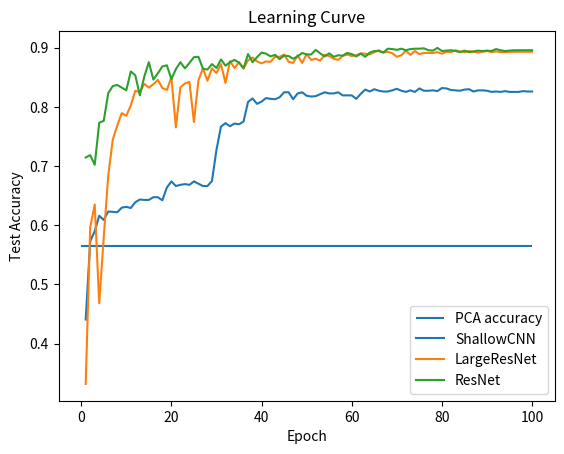

Recreate this plot in Python.
import matplotlib.pyplot as plt


##################################################################
#                   Plot charts for demonstrating                #
##################################################################

# Test accuracy lists (for 100 epochs)
shallow = [
    0.44067796610169485, 0.5730117340286832, 0.589960886571056, 0.6160365058670143, 0.6088657105606258,
    0.6232073011734028, 0.622555410691004, 0.621903520208605, 0.6297262059973925, 0.6310299869621904,
    0.6290743155149935, 0.6388526727509778, 0.6434159061277706, 0.6427640156453716, 0.6427640156453716,
    0.6473272490221643, 0.6473272490221643, 0.6421121251629727, 0.6636245110821382, 0.6740547588005215,
    0.666232073011734, 0.668187744458931, 0.6694915254237288, 0.668187744458931, 0.6740547588005215,
    0.6701434159061279, 0.666232073011734, 0.666232073011734, 0.6747066492829206, 0.7275097783572361,
    0.7666232073011734, 0.7724902216427639, 0.7672750977835725, 0.7718383311603652, 0.7705345501955673,
    0.7750977835723599, 0.8083441981747066, 0.8142112125162972, 0.8050847457627118, 0.8089960886571056,
    0.8148631029986962, 0.8135593220338984, 0.8129074315514994, 0.8161668839634941, 0.8246414602346807,
    0.8246414602346807, 0.8129074315514994, 0.8226857887874837, 0.8246414602346807, 0.8187744458930901,
    0.817470664928292, 0.818122555410691, 0.8213820078226859, 0.8246414602346807, 0.8226857887874837,
    0.8226857887874837, 0.8246414602346807, 0.8194263363754889, 0.8194263363754889, 0.8194263363754889,
    0.8135593220338984, 0.8220338983050849, 0.8292046936114733, 0.8259452411994785, 0.8298565840938721,
    0.8272490221642763, 0.8259452411994785, 0.8259452411994785, 0.8279009126466754, 0.8305084745762712,
    0.8272490221642763, 0.8252933507170794, 0.8279009126466754, 0.8252933507170794, 0.8311603650586702,
    0.8272490221642763, 0.8272490221642763, 0.8279009126466754, 0.8265971316818775, 0.831812255541069,
    0.8311603650586702, 0.8285528031290742, 0.8279009126466754, 0.8272490221642763, 0.8292046936114733,
    0.8298565840938721, 0.8259452411994785, 0.8279009126466754, 0.8279009126466754, 0.8272490221642763,
    0.8252933507170794, 0.8259452411994785, 0.8252933507170794, 0.8265971316818775, 0.8252933507170794,
    0.8252933507170794, 0.8252933507170794, 0.8265971316818775, 0.8259452411994785, 0.8259452411994785
]
large_resnet = [
    0.3318122555410691, 0.5964797913950456, 0.6349413298565841, 0.4680573663624511, 0.5795306388526728,
    0.6838331160365059, 0.7444589308996089, 0.7685788787483703, 0.7894393741851369, 0.7848761408083442,
    0.8024771838331161, 0.8272490221642764, 0.8246414602346805, 0.8389830508474576, 0.8324641460234681,
    0.8383311603650587, 0.8455019556714471, 0.8318122555410691, 0.8285528031290743, 0.8500651890482399,
    0.7653194263363755, 0.833116036505867, 0.8396349413298566, 0.8422425032594524, 0.7744458930899609,
    0.8448500651890483, 0.8650586701434159, 0.8441981747066493, 0.8650586701434159, 0.8572359843546284,
    0.8722294654498044, 0.8402868318122555, 0.877444589308996, 0.8657105606258149, 0.8754889178617992,
    0.8650586701434159, 0.878748370273794, 0.8833116036505867, 0.8767926988265972, 0.8735332464146024,
    0.8767926988265972, 0.8761408083441982, 0.8846153846153846, 0.8846153846153846, 0.8885267275097783,
    0.8761408083441982, 0.8741851368970013, 0.8872229465449805, 0.8741851368970013, 0.8891786179921773,
    0.8794002607561929, 0.8813559322033898, 0.878096479791395, 0.8878748370273793, 0.8859191655801826,
    0.8813559322033898, 0.8794002607561929, 0.8859191655801826, 0.8885267275097783, 0.8859191655801826,
    0.8872229465449805, 0.8904823989569752, 0.8898305084745762, 0.8885267275097783, 0.8924380704041721,
    0.8956975228161669, 0.8917861799217731, 0.8930899608865711, 0.8904823989569752, 0.8846153846153846,
    0.8872229465449805, 0.8950456323337679, 0.8878748370273793, 0.894393741851369, 0.8891786179921773,
    0.8911342894393742, 0.8911342894393742, 0.8911342894393742, 0.8924380704041721, 0.8898305084745762,
    0.8930899608865711, 0.8924380704041721, 0.8956975228161669, 0.89374185136897, 0.8924380704041721,
    0.894393741851369, 0.8930899608865711, 0.8917861799217731, 0.8930899608865711, 0.894393741851369,
    0.8924380704041721, 0.89374185136897, 0.8924380704041721, 0.8924380704041721, 0.8930899608865711,
    0.8930899608865711, 0.8930899608865711, 0.8930899608865711, 0.8930899608865711, 0.8930899608865711
]
resnet = [
    0.7144719687092569, 0.7183833116036505, 0.7020860495436767, 0.7731421121251629, 0.7764015645371578,
    0.8233376792698827, 0.8350717079530638, 0.8370273794002607, 0.8324641460234681, 0.8279009126466753,
    0.8598435462842242, 0.8533246414602347, 0.8194263363754889, 0.8513689700130378, 0.8754889178617992,
    0.8461538461538461, 0.8565840938722294, 0.8683181225554107, 0.8702737940026075, 0.8468057366362451,
    0.863754889178618, 0.8754889178617992, 0.8650586701434159, 0.8741851368970013, 0.8839634941329857,
    0.8846153846153846, 0.864406779661017, 0.863102998696219, 0.8722294654498044, 0.8657105606258149,
    0.8800521512385919, 0.8696219035202086, 0.8754889178617992, 0.8794002607561929, 0.8748370273794003,
    0.8650586701434159, 0.8891786179921773, 0.8754889178617992, 0.8839634941329857, 0.8917861799217731,
    0.8898305084745762, 0.8852672750977836, 0.8878748370273793, 0.8807040417209909, 0.8865710560625815,
    0.8859191655801826, 0.8813559322033898, 0.8852672750977836, 0.8911342894393742, 0.8885267275097783,
    0.8885267275097783, 0.8963494132985659, 0.8904823989569752, 0.8852672750977836, 0.8904823989569752,
    0.8846153846153846, 0.8872229465449805, 0.8865710560625815, 0.8911342894393742, 0.8891786179921773,
    0.8852672750977836, 0.8898305084745762, 0.8846153846153846, 0.8917861799217731, 0.894393741851369,
    0.894393741851369, 0.8917861799217731, 0.8983050847457628, 0.8976531942633638, 0.8963494132985659,
    0.8983050847457628, 0.8956975228161669, 0.8976531942633638, 0.8983050847457628, 0.8983050847457628,
    0.8989569752281616, 0.8956975228161669, 0.8950456323337679, 0.8996088657105606, 0.894393741851369,
    0.8950456323337679, 0.8956975228161669, 0.894393741851369, 0.8924380704041721, 0.8950456323337679,
    0.8924380704041721, 0.89374185136897, 0.8950456323337679, 0.894393741851369, 0.8950456323337679,
    0.894393741851369, 0.8976531942633638, 0.8956975228161669, 0.894393741851369, 0.8950456323337679,
    0.8956975228161669, 0.8956975228161669, 0.8956975228161669, 0.8956975228161669, 0.8956975228161669
]


# Plot the learning curve
def learning_curve():
    epochs = [e+1 for e in range(len(resnet))]
    plt.hlines(0.5654, 0, len(resnet), label='PCA accuracy')
    plt.plot(epochs, shallow, label='ShallowCNN')
    plt.plot(epochs, large_resnet, label='LargeResNet')
    plt.plot(epochs, resnet, label='ResNet')
    plt.title('Learning Curve')
    plt.xlabel('Epoch')
    plt.ylabel('Test Accuracy')
    plt.legend()
    plt.show()


if __name__ == '__main__':
    print("----------- start -------------")

    learning_curve()

    print("------------ end --------------")
